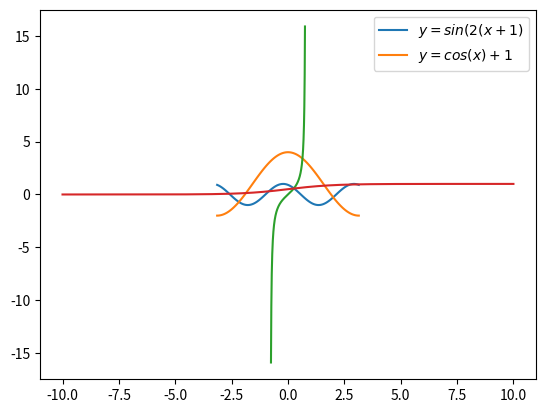

Source code (Python):
import matplotlib.pyplot as plt
import numpy as np

ang1deg = 60
ang1rad = np.deg2rad(ang1deg)
print("60도는 =", ang1rad)

ang2rad = -3 / 2 * np.pi
ang2rad = np.rad2deg(ang2rad)
print("-3/2PI=", ang2rad)

x = np.linspace(-np.pi, np.pi, 100)
y = np.sin(2 * (x + 1))
y2 = 3 * np.cos(x) + 1
graph7, = plt.plot(x, y)
graph8, = plt.plot(x, y2)
plt.legend(handles=(graph7, graph8), labels=(r'$y=sin(2(x+1)$', r'$y=cos(x)+1$'))
plt.show()

z = np.linspace(-0.25 * np.pi, 0.25 * np.pi, 501)
y3 = np.tan(2 * (z - 0.5 * np.pi))
plt.plot(z[10:491], y3[10:491])
plt.show()

x1 = np.linspace(-10, 10, 1000)
y4 = 1 / (1 + np.e ** (-x1))
plt.plot(x1, y4)
plt.show()
